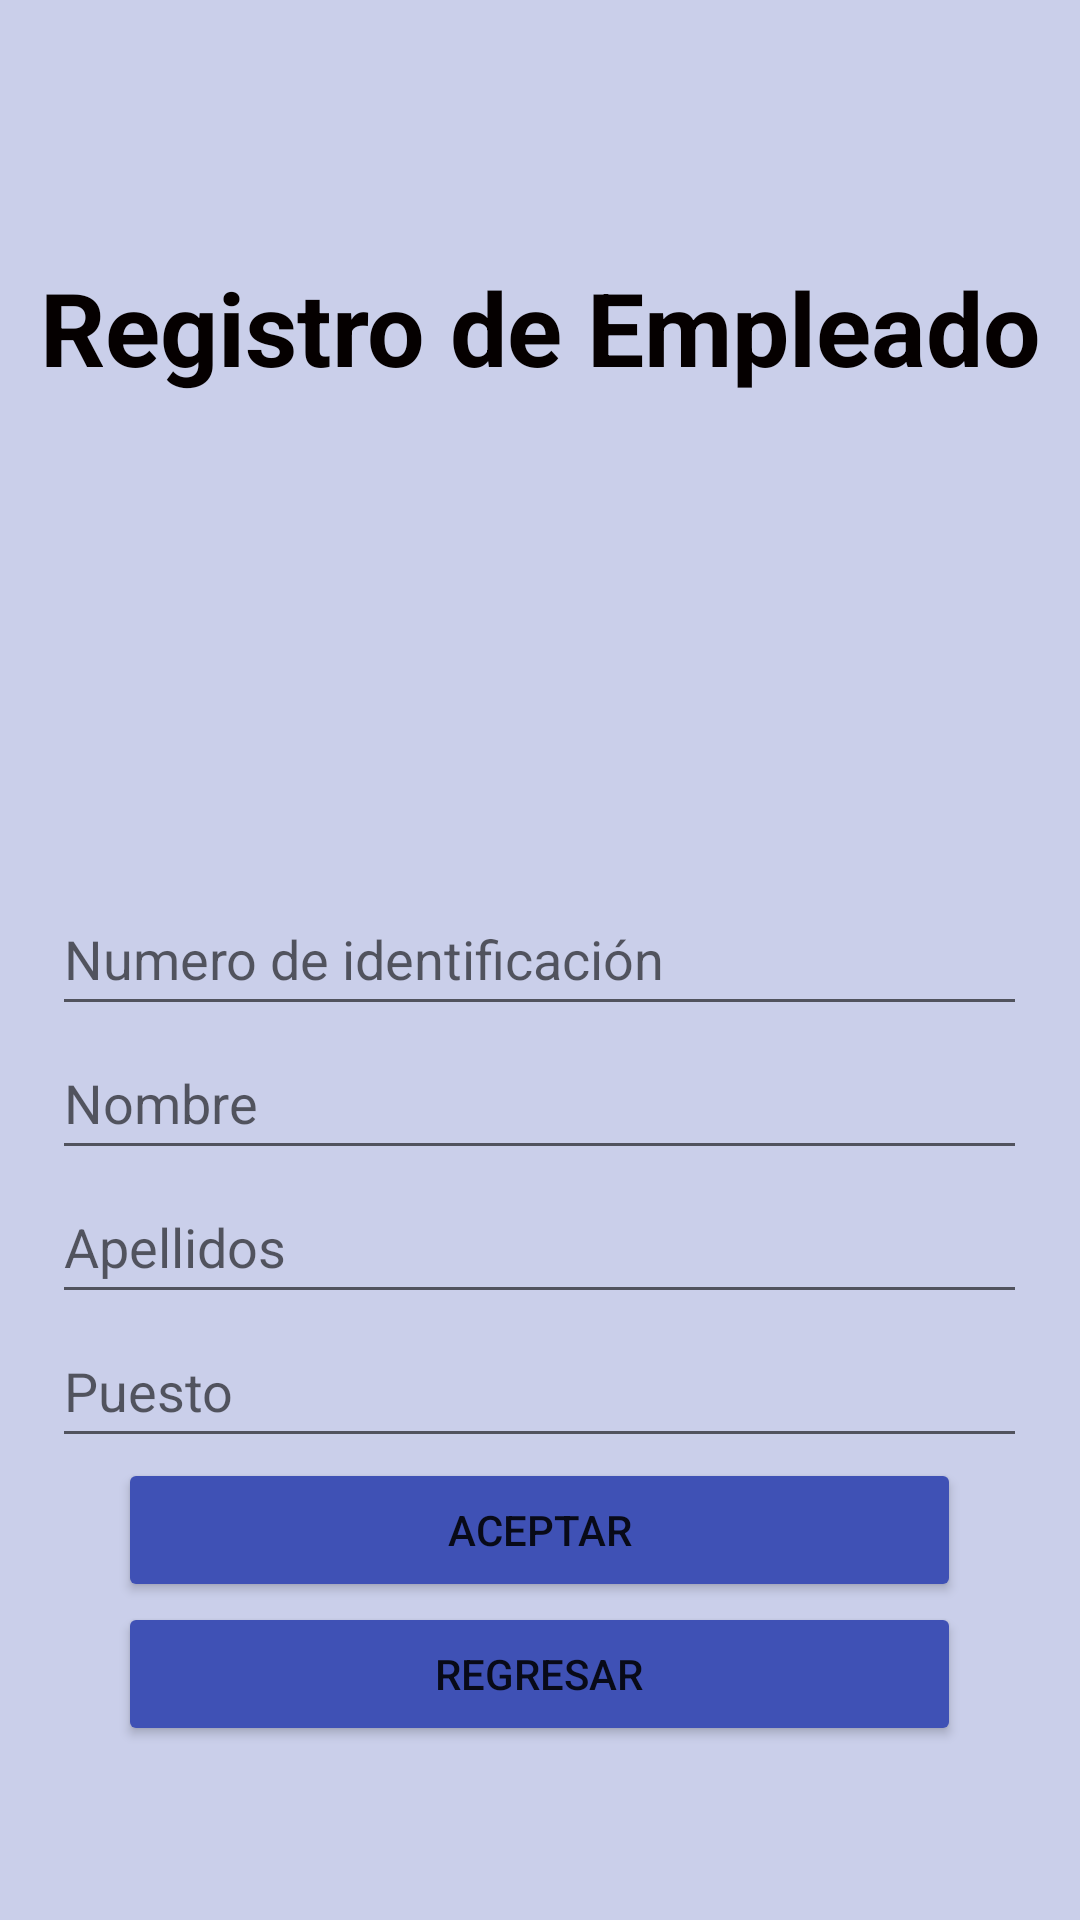

Write the Android layout XML for this screen, with the resource values it uses.
<!-- AndroidManifest.xml: application theme Theme.AppFinal_CARG -->
<!-- res/layout/activity_alta_consulta.xml -->
<?xml version="1.0" encoding="utf-8"?>
<androidx.constraintlayout.widget.ConstraintLayout xmlns:android="http://schemas.android.com/apk/res/android"
    xmlns:app="http://schemas.android.com/apk/res-auto"
    xmlns:tools="http://schemas.android.com/tools"
    android:layout_width="match_parent"
    android:layout_height="wrap_content"
    tools:context=".altaConsulta">

    <LinearLayout
        android:layout_width="match_parent"
        android:layout_height="731dp"
        android:background="#CACFEA"
        android:gravity="center"
        android:orientation="vertical"
        app:layout_constraintBottom_toBottomOf="parent"
        app:layout_constraintTop_toTopOf="parent"
        tools:ignore="MissingConstraints"
        tools:layout_editor_absoluteX="1dp">

        <TextView
            android:id="@+id/tvTituloAL"
            android:layout_width="match_parent"
            android:layout_height="100dp"
            android:gravity="center"
            android:text="Registro de Empleado"
            android:textAppearance="@style/TextAppearance.AppCompat.Medium"
            android:textColor="#050000"
            android:textSize="34sp"
            android:textStyle="bold" />

        <ImageView
            android:id="@+id/imageView"
            android:layout_width="match_parent"
            android:layout_height="135dp"
            app:srcCompat="@drawable/supe_removebg_preview" />

        <EditText
            android:id="@+id/etNumeroAL"
            android:layout_width="325dp"
            android:layout_height="wrap_content"
            android:ems="10"
            android:hint="Numero de identificación"
            android:inputType="textPersonName"
            android:minHeight="48dp"
            android:textColor="#040000" />

        <EditText
            android:id="@+id/etNombreAL"
            android:layout_width="325dp"
            android:layout_height="wrap_content"
            android:ems="10"
            android:hint="Nombre"
            android:inputType="textPersonName"
            android:minHeight="48dp"
            android:textColor="#000000" />

        <EditText
            android:id="@+id/etPuestoAL"
            android:layout_width="325dp"
            android:layout_height="wrap_content"
            android:ems="10"
            android:hint="Apellidos"
            android:inputType="textPersonName"
            android:minHeight="48dp"
            android:textColor="#040000" />

        <EditText
            android:id="@+id/etDiasAL"
            android:layout_width="325dp"
            android:layout_height="wrap_content"
            android:ems="10"
            android:hint="Puesto"
            android:inputType="textPersonName"
            android:minHeight="48dp"
            android:textColor="#090000" />

        <Button
            android:id="@+id/btnAltaAL"
            android:layout_width="281dp"
            android:layout_height="wrap_content"
            android:backgroundTint="#3F51B5"
            android:onClick="altaEmpleado"
            android:text="Aceptar" />

        <Button
            android:id="@+id/btnRegresar"
            android:layout_width="281dp"
            android:layout_height="wrap_content"
            android:backgroundTint="#3F51B5"
            android:onClick="regresar"
            android:text="Regresar" />

    </LinearLayout>
</androidx.constraintlayout.widget.ConstraintLayout>
<!-- resources referenced by this layout -->
<resources>
  <style name="Theme.AppFinal_CARG" parent="Theme.MaterialComponents.DayNight.DarkActionBar">
          
          <item name="colorPrimary">@color/purple_500</item>
          <item name="colorPrimaryVariant">@color/purple_700</item>
          <item name="colorOnPrimary">@color/white</item>
          
          <item name="colorSecondary">@color/teal_200</item>
          <item name="colorSecondaryVariant">@color/teal_700</item>
          <item name="colorOnSecondary">@color/black</item>
          
          <item name="android:statusBarColor">?attr/colorPrimaryVariant</item>
          
      </style>
  <!-- not gathered from this repository: default colours our renderer supplied (Android Studio template values) -->
  <color name="purple_500">#FF6200EE</color>
  <color name="purple_700">#FF3700B3</color>
  <color name="teal_200">#FF03DAC5</color>
  <color name="teal_700">#FF018786</color>
  <color name="black">#FF000000</color>
  <color name="white">#FFFFFFFF</color>
</resources>
